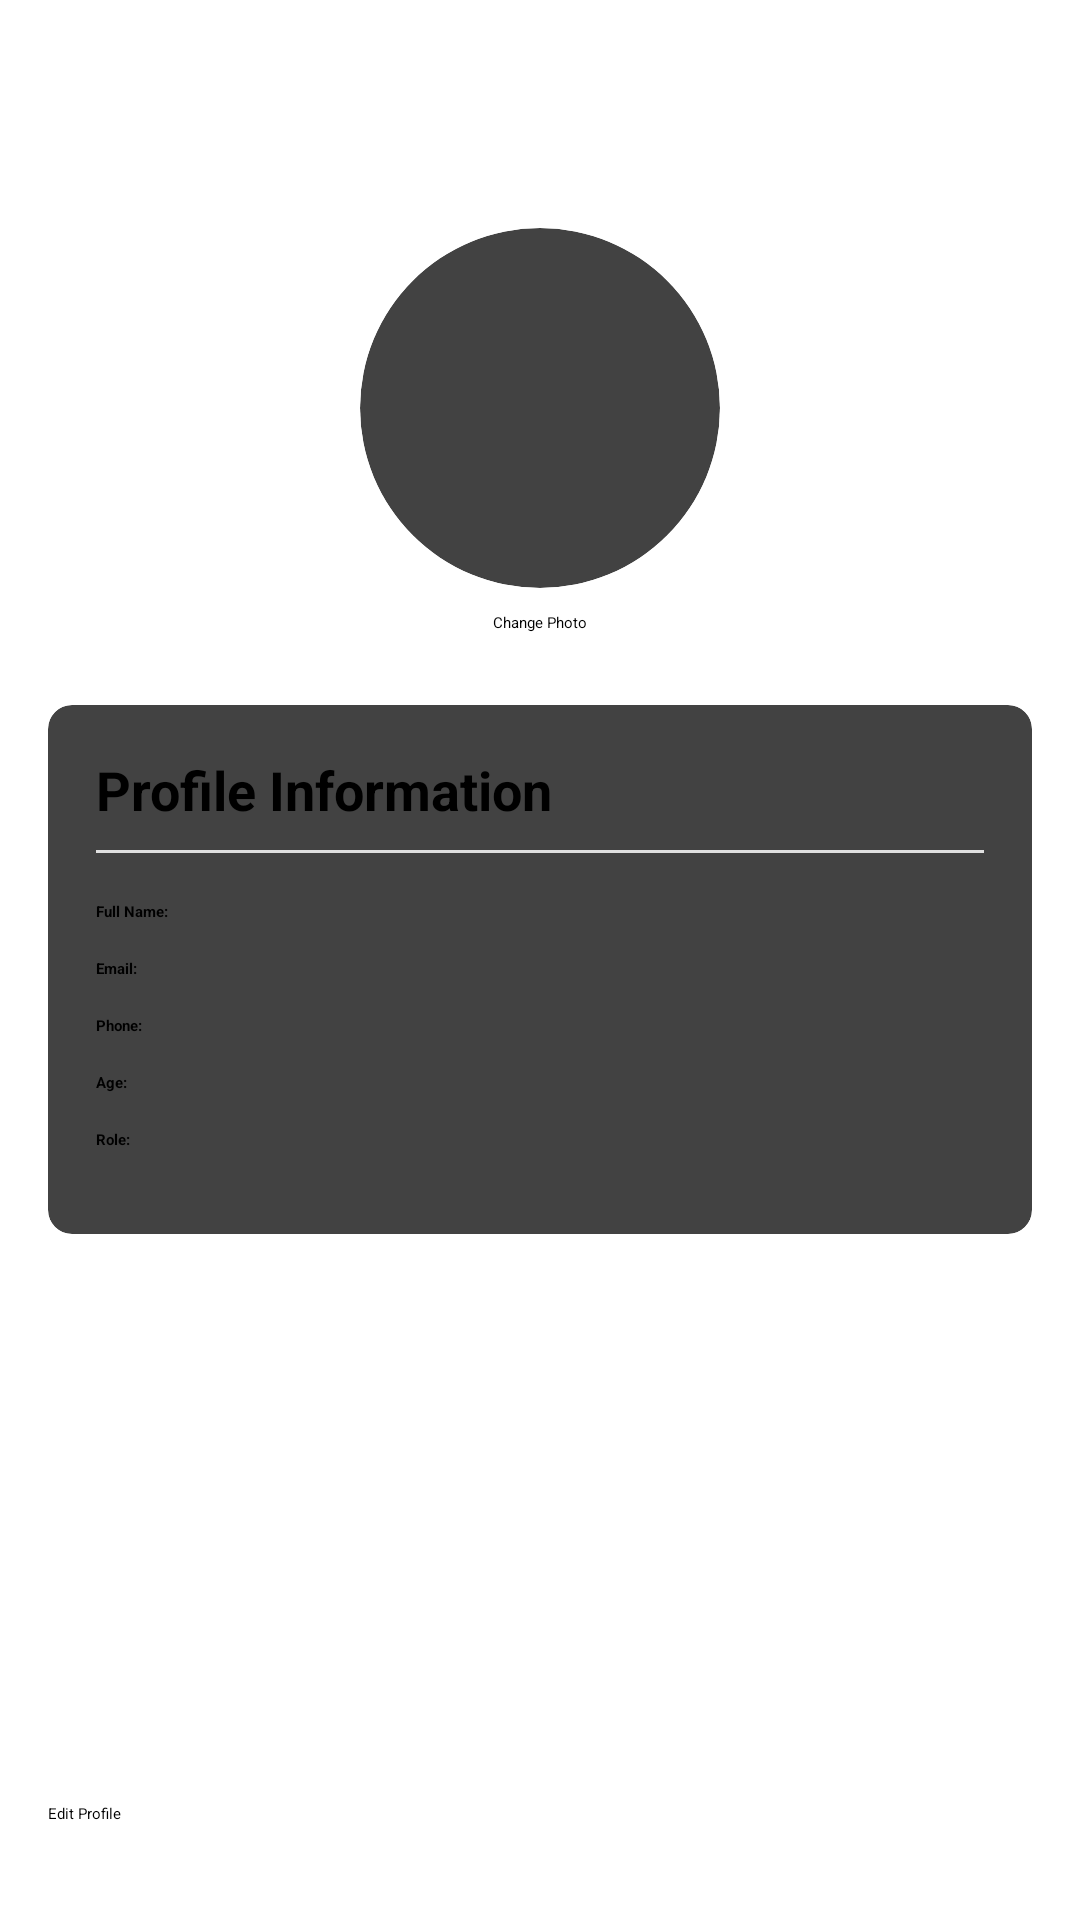

Produce the Android XML layout that renders to this screen, including the resource entries it uses.
<!-- AndroidManifest.xml: application theme Theme.StudentManagement -->
<!-- res/layout/fragment_user_detail.xml -->
<?xml version="1.0" encoding="utf-8"?>
<androidx.constraintlayout.widget.ConstraintLayout xmlns:android="http://schemas.android.com/apk/res/android"
    xmlns:app="http://schemas.android.com/apk/res-auto"
    xmlns:tools="http://schemas.android.com/tools"
    android:layout_width="match_parent"
    android:layout_height="match_parent"
    android:padding="16dp"
    tools:context=".fragments.UserDetailFragment">



    <androidx.cardview.widget.CardView
        android:id="@+id/card_photo"
        android:layout_width="120dp"
        android:layout_height="120dp"
        android:layout_marginTop="60dp"
        app:cardCornerRadius="60dp"
        app:cardElevation="4dp"
        app:layout_constraintEnd_toEndOf="parent"
        app:layout_constraintStart_toStartOf="parent"
        app:layout_constraintTop_toTopOf="parent">

        <ImageView
            android:id="@+id/iv_user_photo"
            android:layout_width="match_parent"
            android:layout_height="match_parent"
            android:scaleType="centerCrop"
            tools:srcCompat="@tools:sample/avatars" />
    </androidx.cardview.widget.CardView>
    <ProgressBar
        android:id="@+id/progress_bar"
        android:layout_width="60dp"
        android:layout_height="60dp"
        android:visibility="gone"
        android:indeterminateTint="@color/colorPrimary"
        android:background="@android:color/transparent"
        app:layout_constraintTop_toTopOf="@+id/card_photo"
        app:layout_constraintBottom_toBottomOf="@+id/card_photo"
        app:layout_constraintStart_toStartOf="@+id/card_photo"
        app:layout_constraintEnd_toEndOf="@+id/card_photo" />
    <Button
        android:id="@+id/btn_change_photo"
        style="@style/Widget.MaterialComponents.Button.OutlinedButton"
        android:layout_width="wrap_content"
        android:layout_height="wrap_content"
        android:layout_marginTop="8dp"
        android:text="Change Photo"
        app:layout_constraintEnd_toEndOf="parent"
        app:layout_constraintStart_toStartOf="parent"
        app:layout_constraintTop_toBottomOf="@+id/card_photo" />

    <androidx.cardview.widget.CardView
        android:layout_width="match_parent"
        android:layout_height="wrap_content"
        android:layout_marginTop="24dp"
        app:cardCornerRadius="8dp"
        app:cardElevation="4dp"
        app:contentPadding="16dp"
        app:layout_constraintEnd_toEndOf="parent"
        app:layout_constraintStart_toStartOf="parent"
        app:layout_constraintTop_toBottomOf="@+id/btn_change_photo">

        <LinearLayout
            android:layout_width="match_parent"
            android:layout_height="wrap_content"
            android:orientation="vertical">

            <TextView
                android:layout_width="wrap_content"
                android:layout_height="wrap_content"
                android:text="Profile Information"
                android:textSize="18sp"
                android:textStyle="bold" />

            <View
                android:layout_width="match_parent"
                android:layout_height="1dp"
                android:layout_marginTop="8dp"
                android:layout_marginBottom="16dp"
                android:background="#E0E0E0" />

            <LinearLayout
                android:layout_width="match_parent"
                android:layout_height="wrap_content"
                android:orientation="horizontal"
                android:layout_marginBottom="12dp">

                <TextView
                    android:layout_width="100dp"
                    android:layout_height="wrap_content"
                    android:text="Full Name:"
                    android:textStyle="bold" />

                <TextView
                    android:id="@+id/tv_full_name"
                    android:layout_width="match_parent"
                    android:layout_height="wrap_content"
                    tools:text="John Doe" />
            </LinearLayout>

            <LinearLayout
                android:layout_width="match_parent"
                android:layout_height="wrap_content"
                android:orientation="horizontal"
                android:layout_marginBottom="12dp">

                <TextView
                    android:layout_width="100dp"
                    android:layout_height="wrap_content"
                    android:text="Email:"
                    android:textStyle="bold" />

                <TextView
                    android:id="@+id/tv_email"
                    android:layout_width="match_parent"
                    android:layout_height="wrap_content"
                    tools:text="john.doe@example.com" />
            </LinearLayout>

            <LinearLayout
                android:layout_width="match_parent"
                android:layout_height="wrap_content"
                android:orientation="horizontal"
                android:layout_marginBottom="12dp">

                <TextView
                    android:layout_width="100dp"
                    android:layout_height="wrap_content"
                    android:text="Phone:"
                    android:textStyle="bold" />

                <TextView
                    android:id="@+id/tv_phone"
                    android:layout_width="match_parent"
                    android:layout_height="wrap_content"
                    tools:text="+1 234 567 8900" />
            </LinearLayout>

            <LinearLayout
                android:layout_width="match_parent"
                android:layout_height="wrap_content"
                android:orientation="horizontal"
                android:layout_marginBottom="12dp">

                <TextView
                    android:layout_width="100dp"
                    android:layout_height="wrap_content"
                    android:text="Age:"
                    android:textStyle="bold" />

                <TextView
                    android:id="@+id/tv_age"
                    android:layout_width="match_parent"
                    android:layout_height="wrap_content"
                    tools:text="30" />
            </LinearLayout>

            <LinearLayout
                android:layout_width="match_parent"
                android:layout_height="wrap_content"
                android:orientation="horizontal"
                android:layout_marginBottom="12dp">

                <TextView
                    android:layout_width="100dp"
                    android:layout_height="wrap_content"
                    android:text="Role:"
                    android:textStyle="bold" />

                <TextView
                    android:id="@+id/tv_role"
                    android:layout_width="match_parent"
                    android:layout_height="wrap_content"
                    tools:text="Admin" />
            </LinearLayout>

        </LinearLayout>
    </androidx.cardview.widget.CardView>

    <Button
        android:id="@+id/btn_edit_profile"
        android:layout_width="match_parent"
        android:layout_height="wrap_content"
        android:text="Edit Profile"
        android:layout_marginBottom="16dp"
        app:layout_constraintBottom_toBottomOf="parent"
        app:layout_constraintEnd_toEndOf="parent"
        app:layout_constraintStart_toStartOf="parent" />

</androidx.constraintlayout.widget.ConstraintLayout>
<!-- resources referenced by this layout -->
<resources>
  <color name="colorPrimary">#1976D2</color>
</resources>
